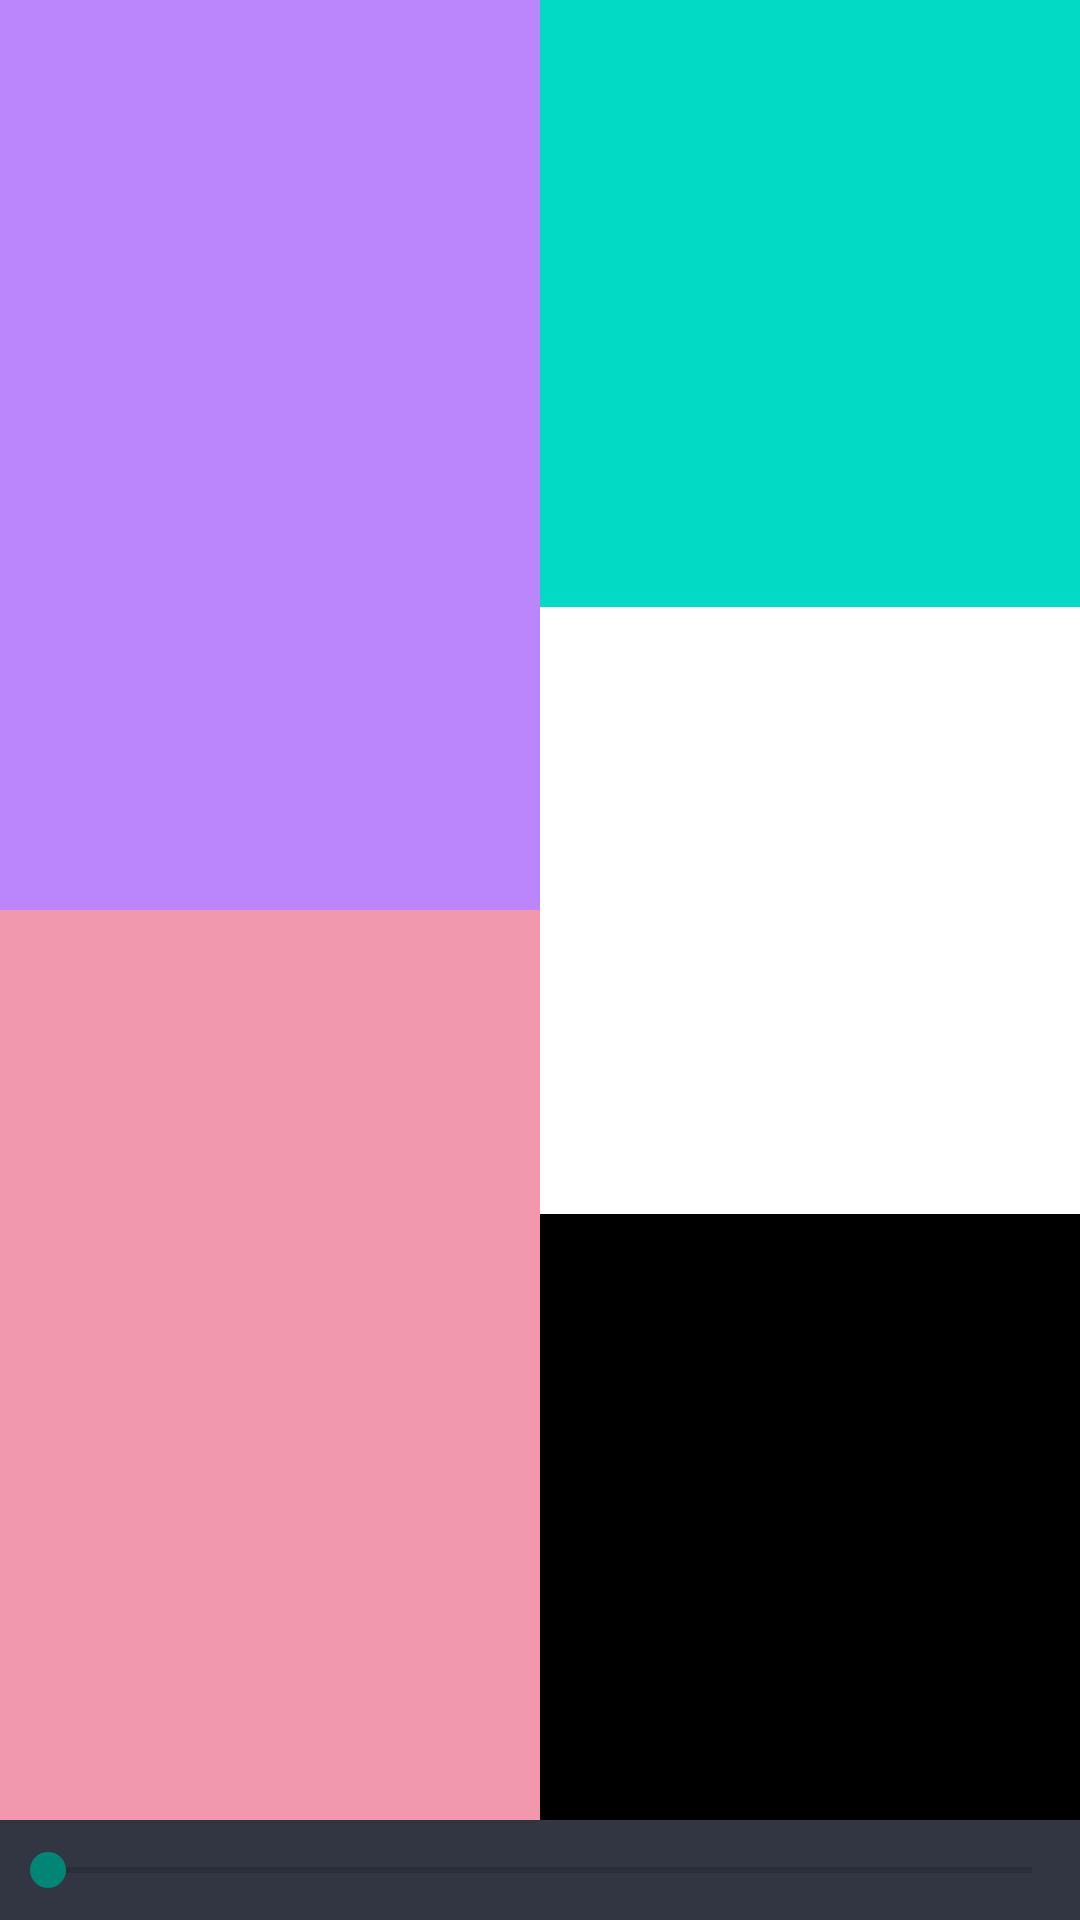

Layout XML and referenced resources for this Android screen:
<!-- AndroidManifest.xml: application theme Theme.BaiTapQuaTrinh -->
<!-- res/layout/activity_linear_layout.xml -->
<?xml version="1.0" encoding="utf-8"?>
<LinearLayout xmlns:android="http://schemas.android.com/apk/res/android"
    xmlns:app="http://schemas.android.com/apk/res-auto"
    xmlns:tools="http://schemas.android.com/tools"
    android:layout_width="match_parent"
    android:layout_height="match_parent"
    tools:context=".BaiTap1.LinearLayoutActivity"
    android:weightSum="3"
    android:orientation="vertical">
    <LinearLayout
        android:layout_weight="2"
        android:layout_width="match_parent"
        android:layout_height="match_parent"
        android:orientation="horizontal"
        android:weightSum="2">
        <LinearLayout
            android:layout_weight="1"
            android:layout_width="match_parent"
            android:layout_height="match_parent"
            android:orientation="vertical"
            android:weightSum="2">
            <TextView
                android:id="@+id/textView1"
                android:layout_width="match_parent"
                android:layout_height="match_parent"
                android:layout_weight="1"
                android:background="@color/purple_200">
            </TextView>
            <TextView
                android:id="@+id/textView2"
                android:layout_width="match_parent"
                android:layout_height="match_parent"
                android:layout_weight="1"
                android:background="@color/color_btn">
            </TextView>
        </LinearLayout>
        <LinearLayout
            android:layout_weight="1"
            android:layout_width="match_parent"
            android:layout_height="match_parent"
            android:orientation="vertical"
            android:weightSum="3">
            <TextView
                android:id="@+id/textView3"
                android:layout_width="match_parent"
                android:layout_height="match_parent"
                android:layout_weight="1"
                android:background="@color/teal_200">
            </TextView>
            <TextView
                android:id="@+id/textView4"
                android:layout_width="match_parent"
                android:layout_height="match_parent"
                android:layout_weight="1"
                android:background="@color/white">
            </TextView>
            <TextView
                android:id="@+id/textView5"
                android:layout_width="match_parent"
                android:layout_height="match_parent"
                android:layout_weight="1"
                android:background="@color/black">
            </TextView>
        </LinearLayout>
    </LinearLayout>
   <SeekBar
       android:id="@+id/seekBar"
       android:layout_weight="1"
       android:layout_width="match_parent"
       android:layout_height="50dp"
       android:background="@color/color_main">
   </SeekBar>
</LinearLayout>
<!-- resources referenced by this layout -->
<resources>
  <color name="black">#FF000000</color>
  <color name="color_btn">#F298AE</color>
  <color name="color_main">#313642</color>
  <color name="purple_200">#FFBB86FC</color>
  <color name="teal_200">#FF03DAC5</color>
  <color name="white">#FFFFFFFF</color>
  <style name="Theme.BaiTapQuaTrinh" parent="Theme.AppCompat.DayNight.DarkActionBar">
          
          <item name="colorPrimary">@color/purple_500</item>
          <item name="colorPrimaryVariant">@color/purple_700</item>
          <item name="colorOnPrimary">@color/white</item>
          
          <item name="colorSecondary">@color/teal_200</item>
          <item name="colorSecondaryVariant">@color/teal_700</item>
          <item name="colorOnSecondary">@color/black</item>
          
          <item name="android:statusBarColor">?attr/colorPrimaryVariant</item>
          
      </style>
  <color name="purple_500">#FF6200EE</color>
  <color name="purple_700">#FF3700B3</color>
  <color name="teal_700">#FF018786</color>
</resources>
